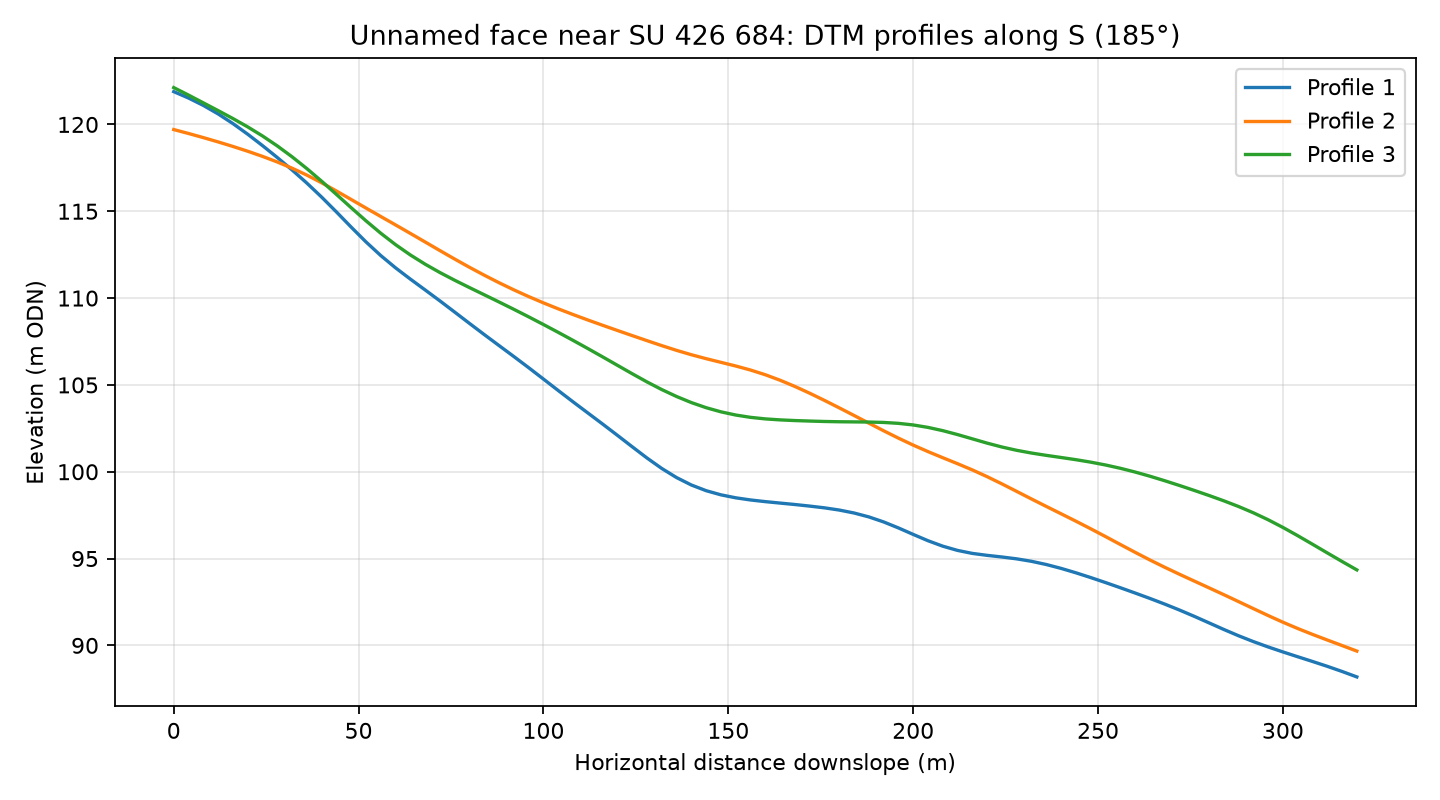

The file beside this chart, header and first rows:
profile, distance_m, elevation_m
1, 0.0, 121.9
1, 4.0, 121.5
1, 8.0, 121.1
1, 12.0, 120.6
1, 16.0, 120
1, 20.0, 119.4
1, 24.0, 118.8
1, 28.0, 118.1
1, 32.0, 117.4
1, 36.0, 116.6
1, 40.0, 115.8
1, 44.0, 115
1, 48.0, 114.1
1, 52.0, 113.2
1, 56.0, 112.4
1, 60.0, 111.7
1, 64.0, 111.1
1, 68.0, 110.5
1, 72.0, 109.8
1, 76.0, 109.2
1, 80.0, 108.5
1, 84.0, 107.9
1, 88.0, 107.3
1, 92.0, 106.6
1, 96.0, 106
1, 100.0, 105.3
1, 104.0, 104.7
1, 108.0, 104
1, 112.0, 103.4
1, 116.0, 102.7
1, 120.0, 102.1
1, 124.0, 101.4
1, 128.0, 100.8
1, 132.0, 100.2
1, 136.0, 99.66
1, 140.0, 99.24
1, 144.0, 98.91
1, 148.0, 98.67
1, 152.0, 98.5
1, 156.0, 98.38
1, 160.0, 98.28
1, 164.0, 98.2
1, 168.0, 98.11
1, 172.0, 98.02
1, 176.0, 97.92
1, 180.0, 97.79
1, 184.0, 97.62
1, 188.0, 97.4
1, 192.0, 97.11
1, 196.0, 96.77
1, 200.0, 96.39
1, 204.0, 96.03
1, 208.0, 95.71
1, 212.0, 95.47
1, 216.0, 95.3
1, 220.0, 95.19
1, 224.0, 95.09
1, 228.0, 94.98
1, 232.0, 94.84
1, 236.0, 94.66
... 183 more rows
